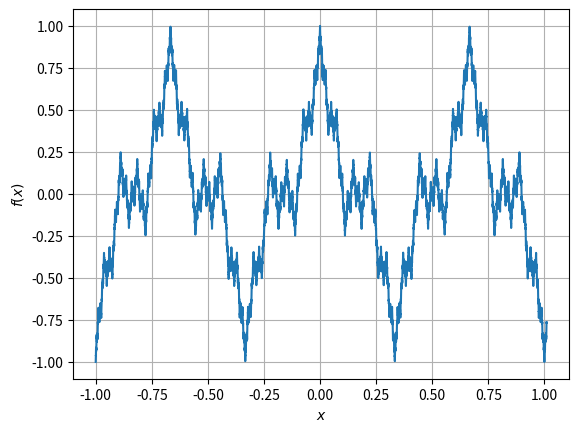

Generate this figure with matplotlib:
import numpy as np
import matplotlib.pyplot as plt
def ver(x):
 s = 0
 for i in range(1, 1000):
  s += np.power(1/2,i)*np.cos(np.power(3,i)*np.pi*x)
 return s
x = np.arange(-1, 1.01, 0.0001)
plt.plot(x, ver(x))
plt.xlabel(r'$x$')
plt.ylabel(r'$f(x)$')
plt.grid(True)
plt.show()